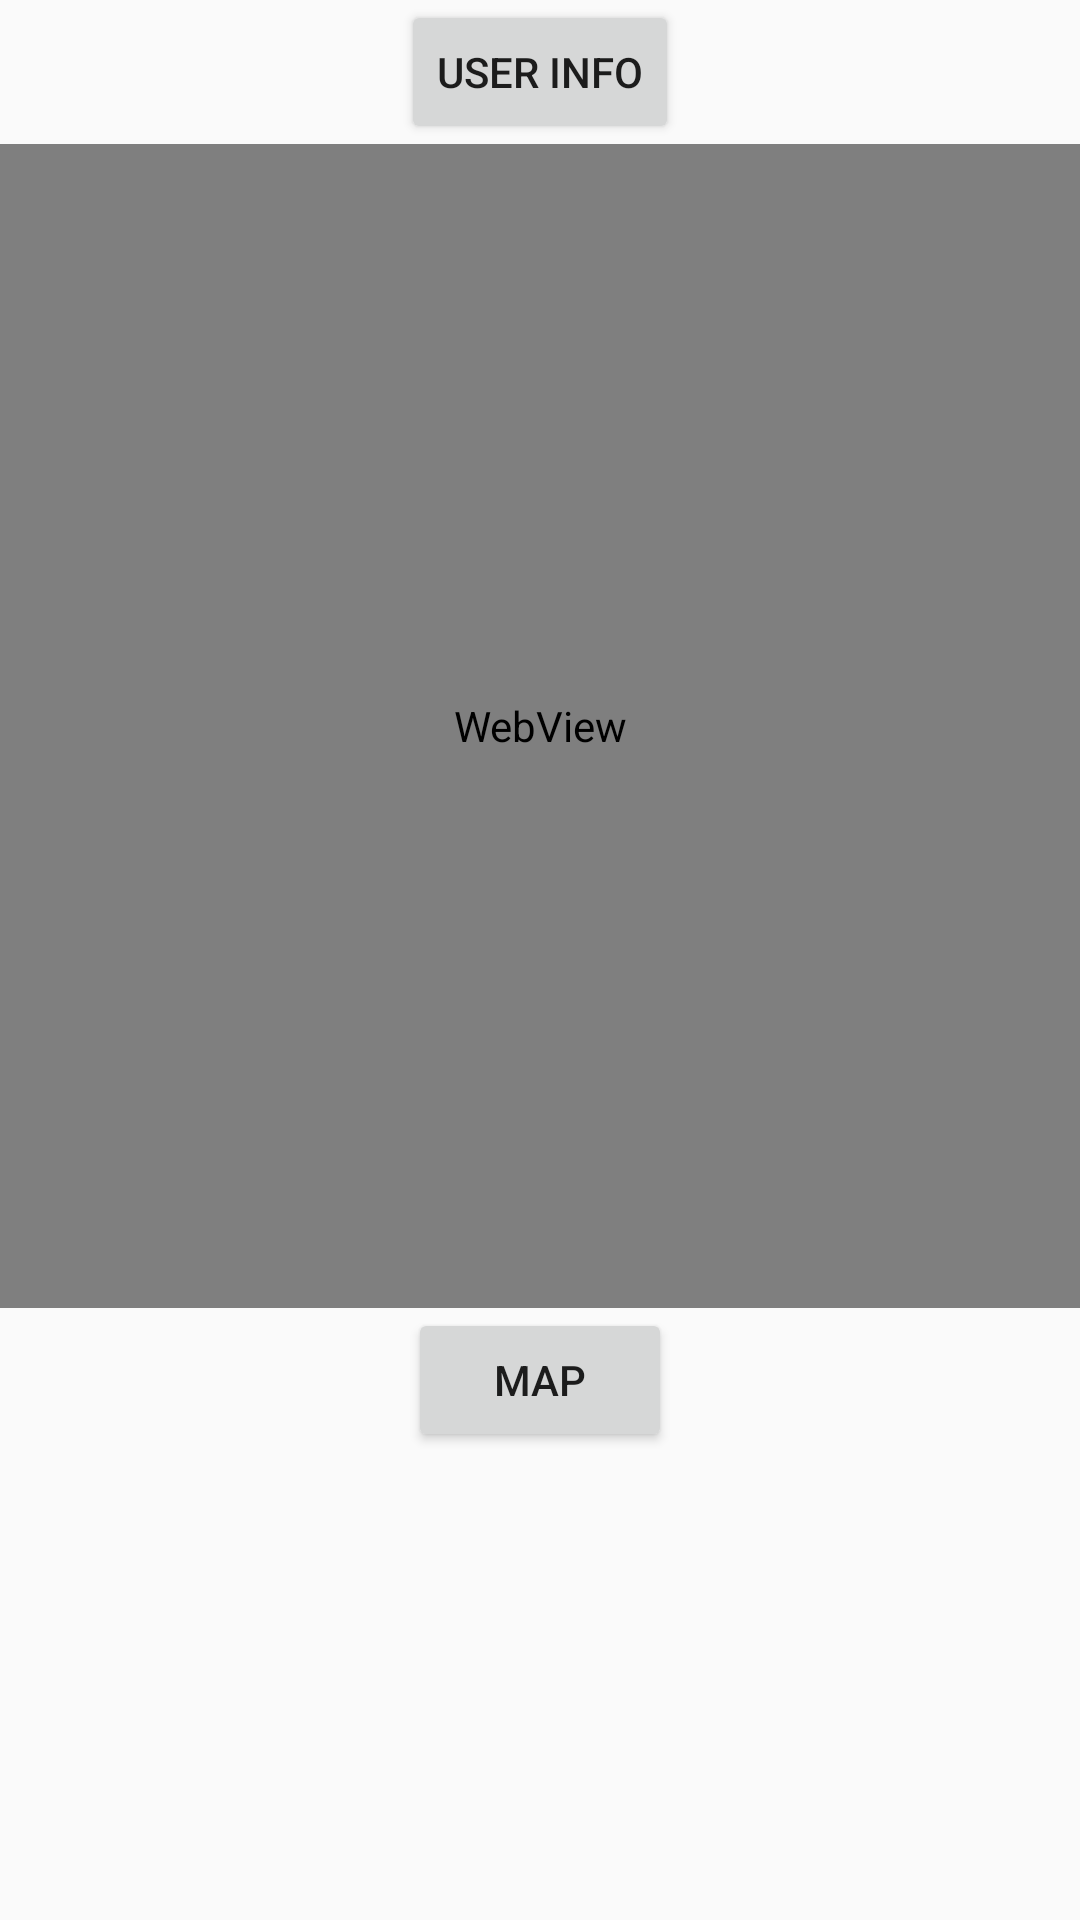

This screen was rendered from an Android layout file. Write that file and the resources it references.
<!-- AndroidManifest.xml: application theme AppTheme -->
<!-- res/layout/activity_dev_tools.xml -->
<?xml version="1.0" encoding="utf-8"?>
<LinearLayout xmlns:android="http://schemas.android.com/apk/res/android"
    android:orientation="vertical" android:layout_width="match_parent"
    android:layout_height="match_parent"
    android:weightSum="1">

    <Button
        android:layout_width="wrap_content"
        android:layout_height="wrap_content"
        android:text="user info"
        android:id="@+id/button"
        android:layout_gravity="center_horizontal" />
    <WebView
        android:id="@+id/activity_main_webview"
        android:layout_width="match_parent"
        android:layout_height="388dp"
        android:layout_alignParentTop="true" />

    <Button
        android:layout_width="wrap_content"
        android:layout_height="wrap_content"
        android:text="map"
        android:id="@+id/button2"
        android:layout_gravity="center_horizontal" />

</LinearLayout>
<!-- resources referenced by this layout -->
<resources>
  <style name="AppTheme" parent="Theme.AppCompat.Light.DarkActionBar">
          
      </style>
</resources>
